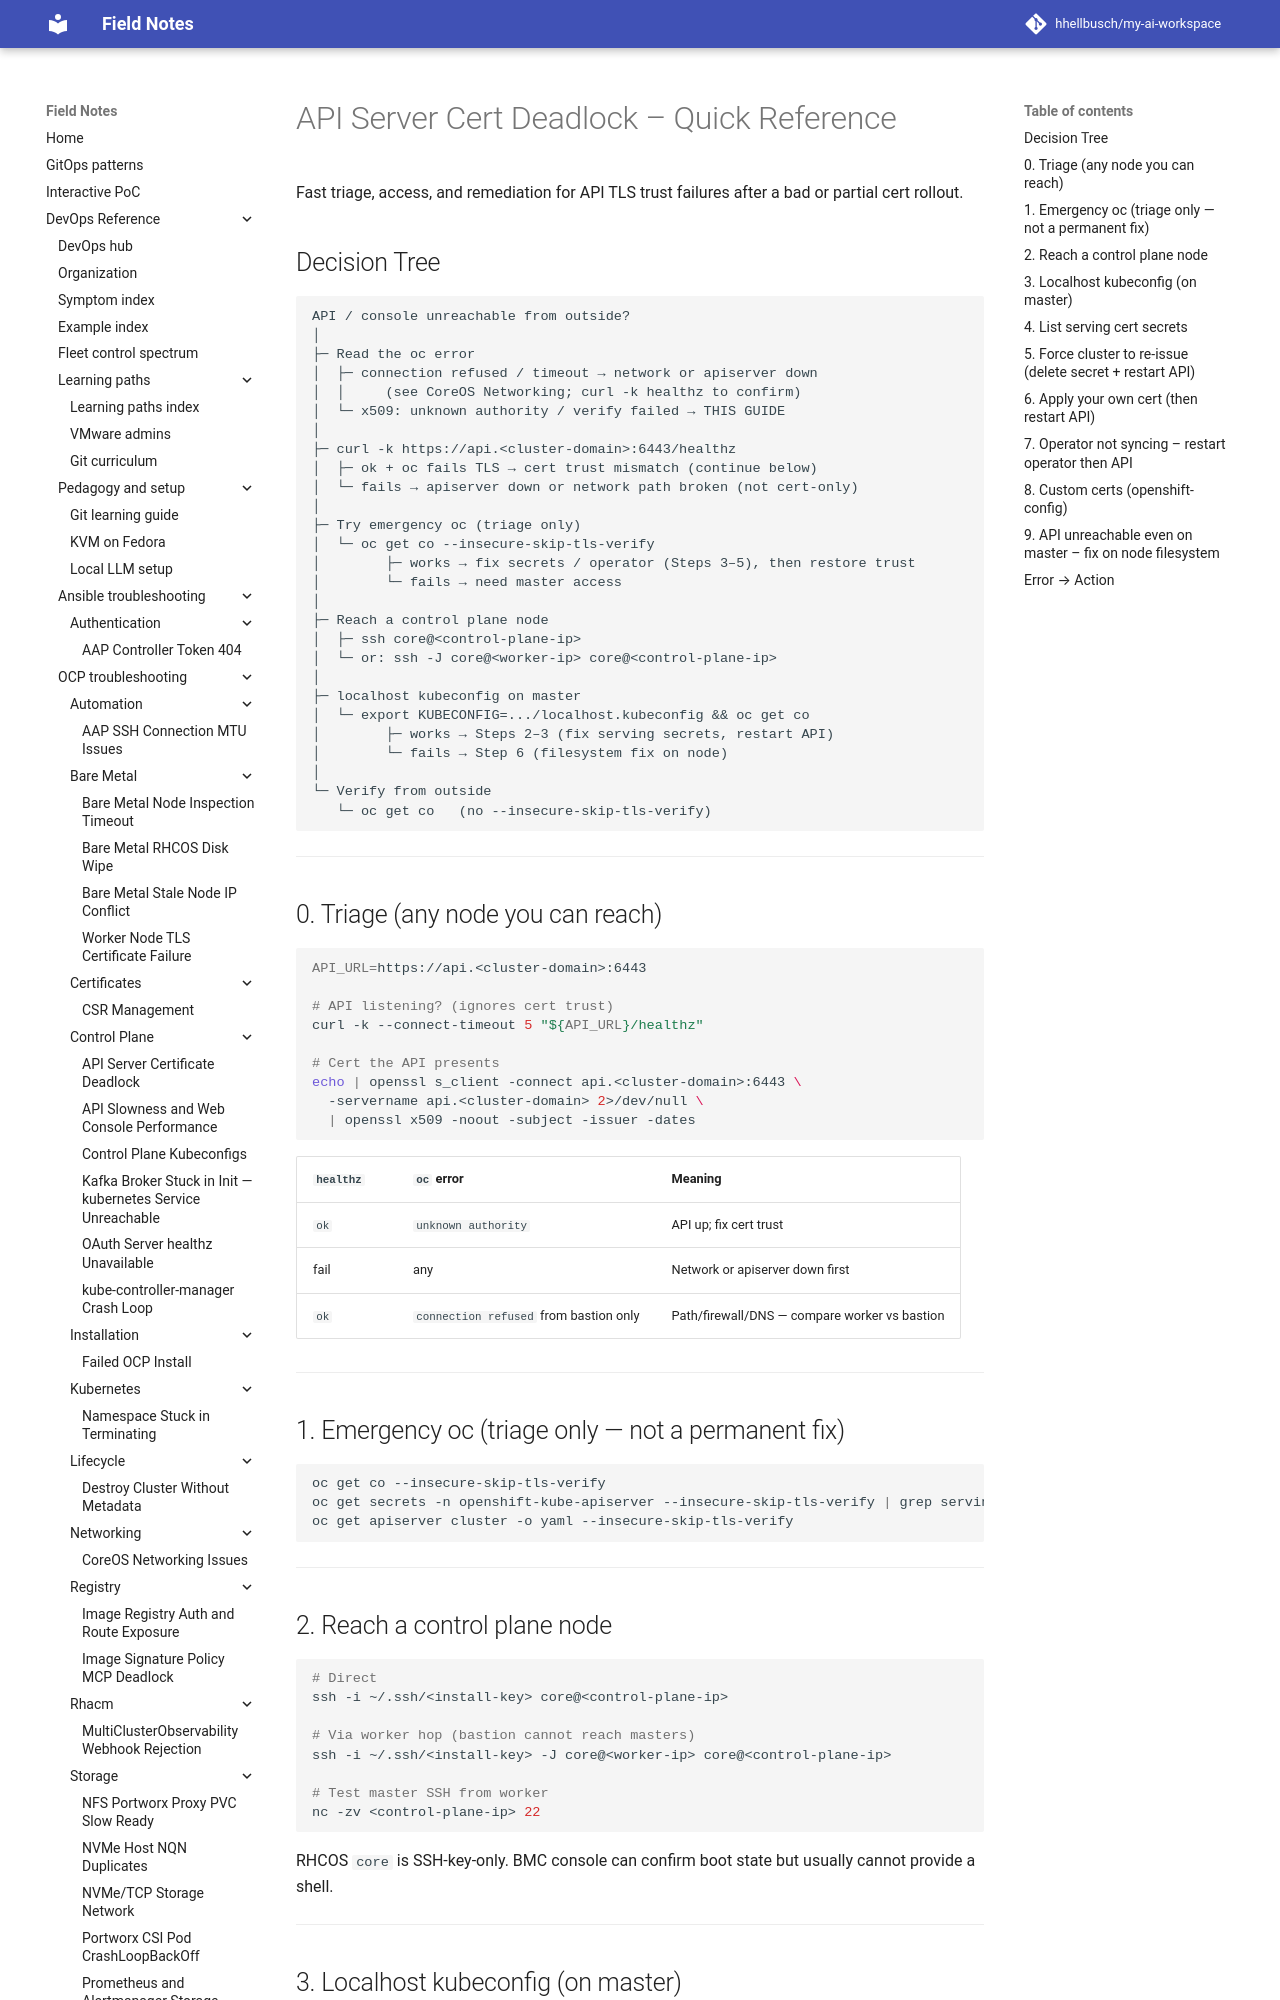

repository: hhellbusch/my-ai-workspace · page: devops/ocp/troubleshooting/apiserver-cert-deadlock/QUICK-REFERENCE/index.html · generator: mkdocs

# API Server Cert Deadlock – Quick Reference

## 1. Get access (from a control plane node)

```bash
ssh core@<control-plane-ip>
export KUBECONFIG=/etc/kubernetes/static-pod-resources/kube-apiserver-certs/secrets/node-kubeconfigs/localhost.kubeconfig
oc get nodes
```

## 2. List serving cert secrets

```bash
oc get secrets -n openshift-kube-apiserver | grep -E "serving|cert"
```

Common: `localhost-serving-cert-certkey`, `localhost-recovery-serving-certkey`, `service-network-serving-certkey`, `external-loadbalancer-serving-certkey`.
